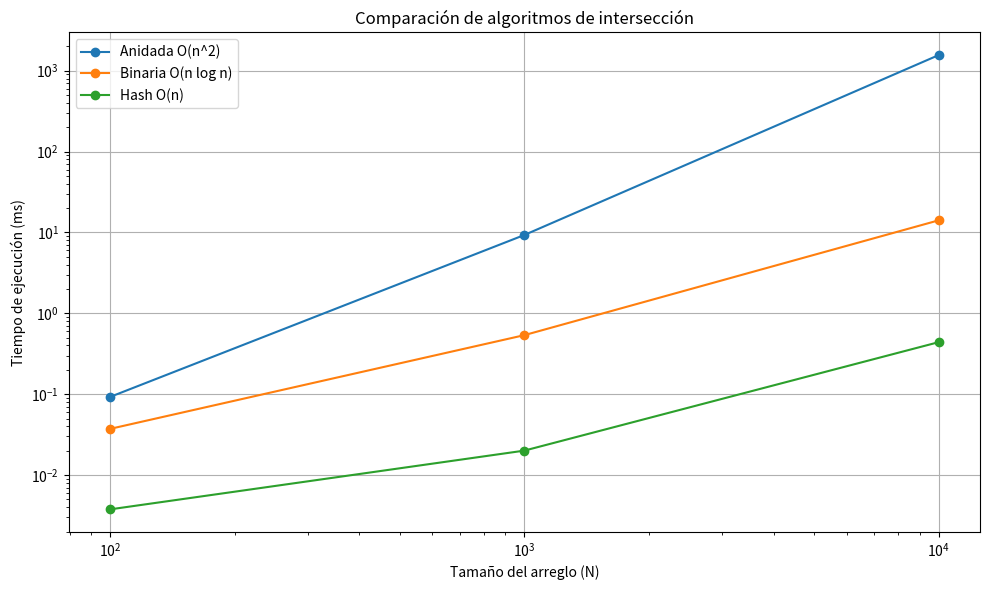

This chart was generated by the following Python code:
import time
import random
import statistics
import matplotlib.pyplot as plt


# Busqueda anidada O(n^2)
def busqueda_anidada(a, b):
    resultado = []

    for elemento_a in a:
        for elemento_b in b:
            if elemento_a == elemento_b:
                resultado.append(elemento_a)
                break

    return resultado


# Busqueda binaria
def busqueda_binaria(lista, valor):
    inicio = 0
    fin = len(lista) - 1

    while inicio <= fin:
        medio = (inicio + fin) // 2

        if lista[medio] == valor:
            return True

        if lista[medio] < valor:
            inicio = medio + 1
        else:
            fin = medio - 1

    return False


#Ordenar B y buscar cada elemento usando busqueda binaria O(n log n)
def interseccion_binaria(a, b):
    b_ordenado = sorted(b)
    resultado = []

    for elemento in a:
        if busqueda_binaria(b_ordenado, elemento):
            resultado.append(elemento)

    return resultado


# Usar un set O(n)
def interseccion_hash(a, b):
    conjunto_b = set(b)
    resultado = []

    for elemento in a:
        if elemento in conjunto_b:
            resultado.append(elemento)

    return resultado


# Genero dos listas sin elementos en comun para que la interacción anidada a recorra completamente la segunda lista.
def generar_peor_caso(n):
    a = list(range(n))
    b = list(range(n, n * 2))

    random.Random(2026 + n).shuffle(b)

    return a, b


# Medir el tiempo de ejecucion de cada metodo
def medir_tiempo(funcion, a, b, repeticiones=7):
    tiempos = []

    for i in range(repeticiones):
        inicio = time.perf_counter_ns()

        funcion(a, b)

        fin = time.perf_counter_ns()

        tiempo = (fin - inicio) / 1_000_000
        tiempos.append(tiempo)

    # Uso la mediana para evitar que un valor muy alto o muy bajo afecte demasiado el resultado
    return statistics.median(tiempos)


def ejecutar_comparaciones():
    tamanios = [100, 1000, 10000]

    # Se quita el 100000, porque tarda demasiado en ejecutarse y no es necesario para ver la tendencia de los algoritmos

    tiempos_anidada = []
    tiempos_binaria = []
    tiempos_hash = []

    print("\nRESULTADOS")
    print("-" * 70)

    print(
        f"{'N':<10}"
        f"{'Anidada (ms)':<20}"
        f"{'Binaria (ms)':<20}"
        f"{'Hash (ms)':<20}"
    )

    print("-" * 70)

    for n in tamanios:
        a, b = generar_peor_caso(n)

        tiempo_anidada = medir_tiempo(busqueda_anidada, a, b)
        tiempo_binaria = medir_tiempo(interseccion_binaria, a, b)
        tiempo_hash = medir_tiempo(interseccion_hash, a, b)

        tiempos_anidada.append(tiempo_anidada)
        tiempos_binaria.append(tiempo_binaria)
        tiempos_hash.append(tiempo_hash)

        print(
            f"{n:<10}"
            f"{tiempo_anidada:<20.6f}"
            f"{tiempo_binaria:<20.6f}"
            f"{tiempo_hash:<20.6f}"
        )

    # Grafica para comparar los tiempos
    plt.figure(figsize=(10, 6))

    plt.plot( tamanios,tiempos_anidada,marker="o",label="Anidada O(n^2)")
    plt.plot(tamanios,tiempos_binaria,marker="o",label="Binaria O(n log n)")
    plt.plot(tamanios,tiempos_hash,marker="o",label="Hash O(n)")

    plt.xscale("log")
    plt.yscale("log")

    plt.xlabel("Tamaño del arreglo (N)")
    plt.ylabel("Tiempo de ejecución (ms)")
    plt.title("Comparación de algoritmos de intersección")

    plt.grid(True)
    plt.legend()
    plt.tight_layout()

    plt.show()


# Identificar el N* exacto donde la Búsqueda Binaria desplaza al método anidado 
def encontrar_n_asterisco(limite=5000, repeticiones=31):
    n = 2
    n_anterior = 1

    while n <= limite:
        a, b = generar_peor_caso(n)

        tiempo_anidada = medir_tiempo(
            busqueda_anidada,
            a,
            b,
            repeticiones
        )

        tiempo_binaria = medir_tiempo(
            interseccion_binaria,
            a,
            b,
            repeticiones
        )

        # Si la binaria ya es mas rápida, buscamos en donde ocurre el cambio
        if tiempo_binaria < tiempo_anidada:

            inicio = n_anterior + 1

            if inicio < 2:
                inicio = 2

            for candidato in range(inicio, n + 1):
                a, b = generar_peor_caso(candidato)

                tiempo_a = medir_tiempo(busqueda_anidada,a,b,repeticiones)
                tiempo_b = medir_tiempo(interseccion_binaria,a,b,repeticiones)

                if tiempo_b < tiempo_a:
                    return candidato, tiempo_a, tiempo_b

        n_anterior = n
        n = n * 2

    return None


def main():
    ejecutar_comparaciones()

    print("\nBuscando N*...\n")

    resultado = encontrar_n_asterisco()

    if resultado is not None:
        n_estrella, tiempo_anidada, tiempo_binaria = resultado

        print("N* encontrado:", n_estrella)
        print("Tiempo método anidado:", tiempo_anidada, "ms")
        print("Tiempo búsqueda binaria:", tiempo_binaria, "ms")

    else:
        print("No se encontró un N* dentro del límite.")


main()
